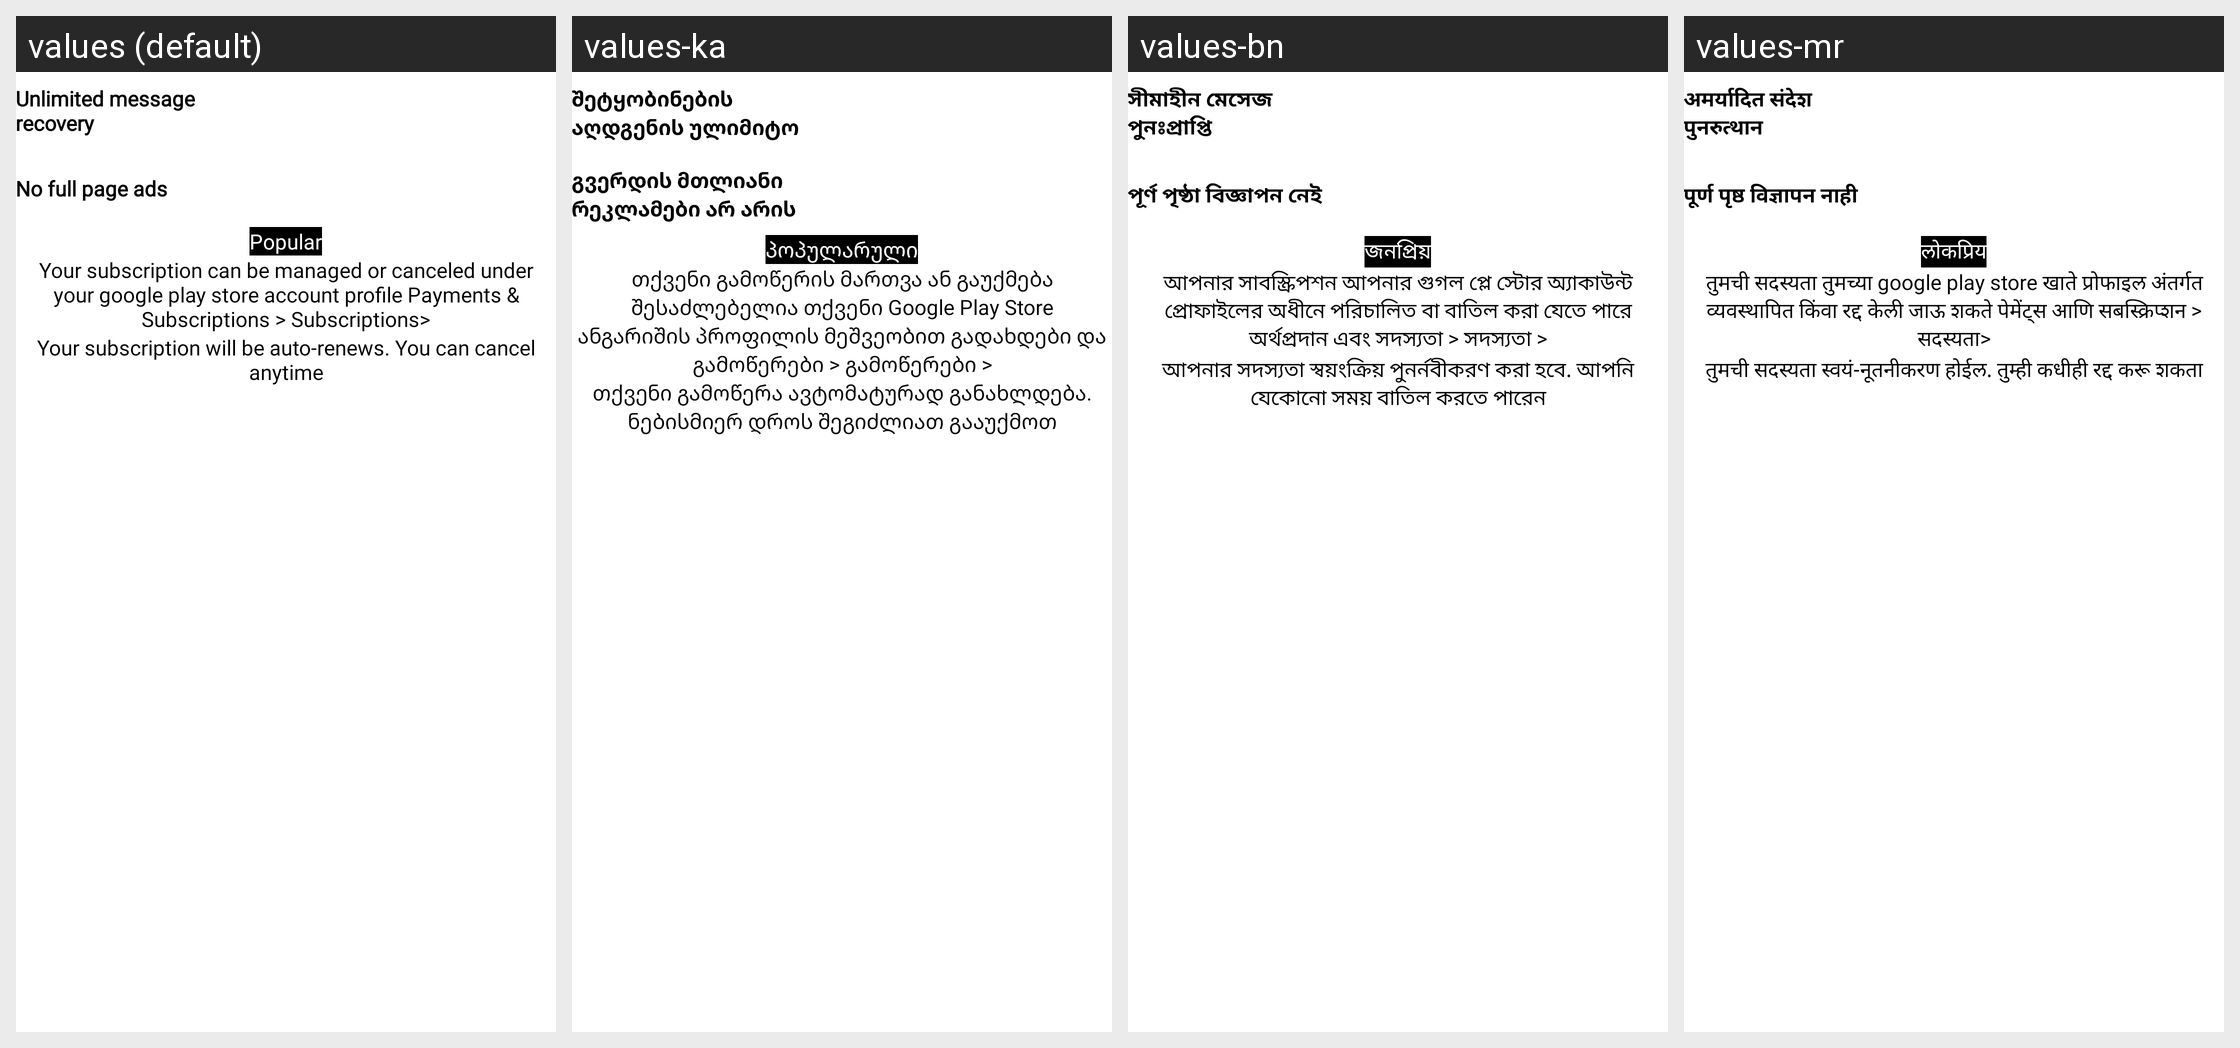

Locale-by-locale string values for the Android screen shown in this grid:
Android screen res/layout/activity_premium_new.xml rendered under 4 locales, left to right: values (default), values-ka, values-bn, values-mr. Device: Nexus 5 (rendered at 1080×1920; each locale shown at half size, 540×960, under a caption strip naming it); theme AppTheme.
Other locales in the repository, not shown: values-af, values-am, values-ar, values-az, values-be, values-bg, values-ca, values-cs, values-da, values-de, values-el, values-es, values-et, values-eu, values-fa, values-fi, values-fil, values-fr, values-gl, values-gu, values-hi, values-hr, values-hu, values-hy, values-idd, values-is, values-it, values-iw, values-ja, values-kk, values-kn, values-ko, values-ky, values-lo, values-lt, values-lv, values-mk, values-ml, values-mn, values-ms, values-ne, values-nl, values-no, values-pa, values-pl, values-pt, values-ro, values-ru, values-si, values-sk, values-sl, values-sq, values-sr, values-sv, values-sw, values-ta, values-te, values-th, values-tr, values-uk, values-ur, values-vi, values-zh, values-zu.
Strings drawn on this screen, with the default value and each locale's value (text and hints the layout hard-codes, and strings that could not be matched under every locale, appear in the picture but are not listed):

unlimited_message_recovery
  values: Unlimited message
      recovery
  values-ka: შეტყობინების აღდგენის ულიმიტო
  values-bn: সীমাহীন মেসেজ
      পুনঃপ্রাপ্তি
  values-mr: अमर्यादित संदेश
      पुनरुत्थान

no_full_page_ads
  values: No full page ads
  values-ka: გვერდის მთლიანი რეკლამები არ არის
  values-bn: পূর্ণ পৃষ্ঠা বিজ্ঞাপন নেই
  values-mr: पूर्ण पृष्ठ विज्ञापन नाही

popular
  values: Popular
  values-ka: პოპულარული
  values-bn: জনপ্রিয়
  values-mr: लोकप्रिय

your_subscription_can_be_managed_or_canceled_under_your_google_play_store_account_profile_payments_amp_subscriptions_subscriptions
  values: Your subscription can be managed or canceled under your google play store account profile Payments & Subscriptions > Subscriptions>
  values-ka: თქვენი გამოწერის მართვა ან გაუქმება შესაძლებელია თქვენი Google Play Store ანგარიშის პროფილის მეშვეობით გადახდები და გამოწერები > გამოწერები >
  values-bn: আপনার সাবস্ক্রিপশন আপনার গুগল প্লে স্টোর অ্যাকাউন্ট প্রোফাইলের অধীনে পরিচালিত বা বাতিল করা যেতে পারে অর্থপ্রদান এবং সদস্যতা > সদস্যতা >
  values-mr: तुमची सदस्यता तुमच्या google play store खाते प्रोफाइल अंतर्गत व्यवस्थापित किंवा रद्द केली जाऊ शकते पेमेंट्स आणि सबस्क्रिप्शन > सदस्यता>

your_subscription_will_be_auto_renews_you_can_cancel_anytime
  values: Your subscription will be auto-renews. You can cancel anytime
  values-ka: თქვენი გამოწერა ავტომატურად განახლდება. ნებისმიერ დროს შეგიძლიათ გააუქმოთ
  values-bn: আপনার সদস্যতা স্বয়ংক্রিয় পুনর্নবীকরণ করা হবে. আপনি যেকোনো সময় বাতিল করতে পারেন
  values-mr: तुमची सदस्यता स्वयं-नूतनीकरण होईल. तुम्ही कधीही रद्द करू शकता
